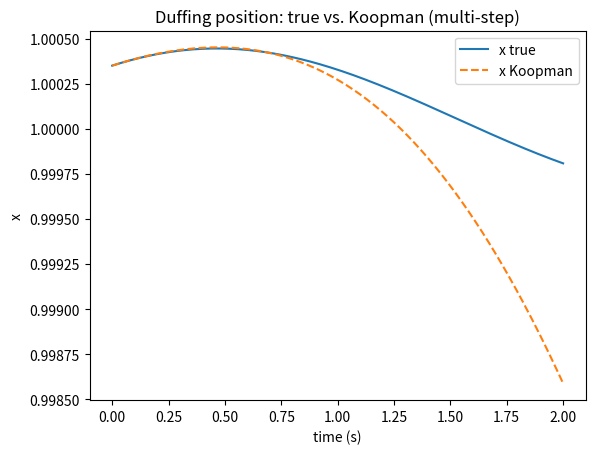
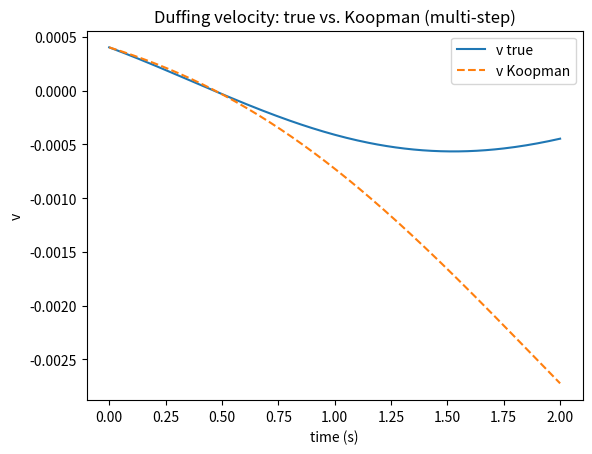
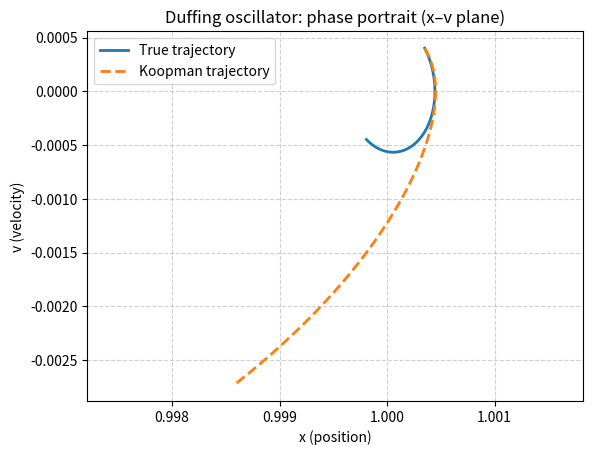
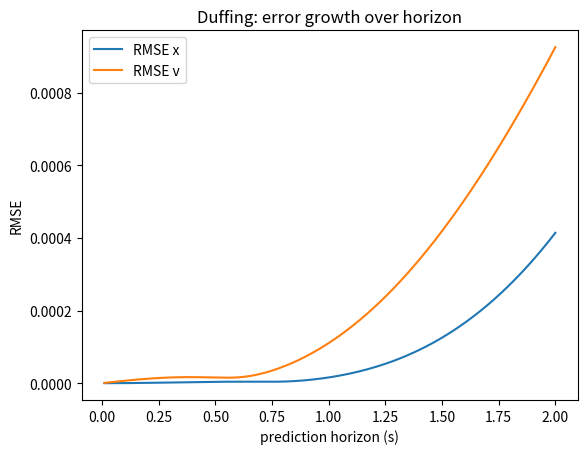

Recreate these plots in Python, in order.
import numpy as np
import matplotlib.pyplot as plt

# =========================
# 1) Duffing dynamics (CT)
# =========================
def f_duffing(x, delta=0.2, alpha=-1.0, beta=1.0):
    """
    Damped, unforced Duffing oscillator.
    state x = [position, velocity] = [x, v]
    x'' + delta x' + alpha x + beta x^3 = 0
    """
    pos, vel = x
    dpos = vel
    dvel = -delta*vel - alpha*pos - beta*(pos**3)
    return np.array([dpos, dvel], dtype=float)

# RK4 step
def rk4_step(x, dt, dyn=f_duffing, **dyn_params):
    k1 = dyn(x, **dyn_params)
    k2 = dyn(x + 0.5*dt*k1, **dyn_params)
    k3 = dyn(x + 0.5*dt*k2, **dyn_params)
    k4 = dyn(x + dt*k3, **dyn_params)
    return x + (dt/6.0)*(k1 + 2*k2 + 2*k3 + k4)

# simulate one trajectory
def simulate_traj(x0, N, dt, dyn=f_duffing, step=rk4_step, **dyn_params):
    X = np.zeros((N+1, 2), dtype=float)
    X[0] = np.array(x0, dtype=float)
    for k in range(N):
        X[k+1] = step(X[k], dt, dyn=dyn, **dyn_params)
    return X

# =========================
# 2) Build Koopman pairs
# =========================
def build_one_step_pairs(traj):
    X = traj[:-1].T   # (2, N)
    Xn = traj[1:].T   # (2, N)
    return X, Xn

def stack_pairs(pair_list):
    """Pair list is [(X1,X1n), (X2,X2n), ...]; returns big (2, Ntot)."""
    X_all    = np.hstack([p[0] for p in pair_list])
    Xnext_all= np.hstack([p[1] for p in pair_list])
    return X_all, Xnext_all

# =========================
# 3) Observables (richer)
# =========================
def phi_from_X_duffing(X):
    """
    X: (2, N) rows [x; v]
    Phi rows:
      0: 1
      1: x
      2: x^2
      3: x^3
      4: v
      5: v^2
      6: x*v
      7: x^2*v
    """
    x = X[0, :]
    v = X[1, :]
    ones = np.ones_like(x)
    Phi = np.vstack([ones, x, x**2, x**3, v, v**2, x*v, (x**2)*v])
    return Phi

# =========================
# 4) Standardization utils
# =========================
def standardize_fit(Phi):
    mu  = Phi.mean(axis=1, keepdims=True)
    std = Phi.std(axis=1, keepdims=True) + 1e-12
    return (Phi - mu)/std, mu, std

def standardize_apply(Phi, mu, std):
    return (Phi - mu)/std

def unstandardize(Phi_std, mu, std):
    return Phi_std*std + mu

# =========================
# 5) Fit Koopman (SVD–ridge)
# =========================
def fit_koopman_svd_ridge(Phi_std, Phi_next_std, lam=1e-5):
    """
    Compute Koopman via SVD-based Tikhonov:
      Phi^†_ridge = V diag(S/(S^2 + lam)) U^T
      K = Phi_next * Phi^†_ridge
    """
    U, S, Vt = np.linalg.svd(Phi_std, full_matrices=False)
    filt = S / (S**2 + lam)
    Phi_pinv = Vt.T @ np.diag(filt) @ U.T
    K = Phi_next_std @ Phi_pinv
    return K

# =========================
# 6) Rollout & decode
# =========================
def rollout_and_decode_duffing(K, Phi0_std, steps, mu, std):
    """
    Advance in standardized feature space, then unstandardize to read x,v rows.
    Returns arrays x_hat, v_hat length steps+1.
    """
    m = Phi0_std.shape[0]
    Phi_std = Phi0_std.reshape(m, 1)
    xs, vs = [], []
    for k in range(steps+1):
        Phi = unstandardize(Phi_std, mu, std)  # back to raw to read x,v rows
        x = Phi[1, 0]   # x row index = 1
        v = Phi[4, 0]   # v row index = 4
        xs.append(x); vs.append(v)
        if k < steps:
            Phi_std = K @ Phi_std
    return np.array(xs), np.array(vs)

# =========================
# 7) Train/test, eval
# =========================
def train_and_eval_duffing(X, Xnext, lam=1e-5, horizon_steps=200):
    N = X.shape[1]
    idx_split = int(0.7 * N)

    # Train
    X_tr, Xp_tr = X[:, :idx_split], Xnext[:, :idx_split]
    Phi_tr   = phi_from_X_duffing(X_tr)
    Phi_tr_p = phi_from_X_duffing(Xp_tr)
    Phi_tr_std, mu, std = standardize_fit(Phi_tr)
    Phi_tr_p_std = standardize_apply(Phi_tr_p, mu, std)
    K = fit_koopman_svd_ridge(Phi_tr_std, Phi_tr_p_std, lam=lam)

    # Test
    X_te, Xp_te = X[:, idx_split:], Xnext[:, idx_split:]
    Phi_te      = phi_from_X_duffing(X_te)
    Phi_te_p    = phi_from_X_duffing(Xp_te)
    Phi_te_std  = standardize_apply(Phi_te,   mu, std)
    Phi_te_p_std= standardize_apply(Phi_te_p, mu, std)

    # One-step
    Phi_pred_std = K @ Phi_te_std
    Phi_pred     = unstandardize(Phi_pred_std, mu, std)
    x_true  = Phi_te_p[1, :];  v_true  = Phi_te_p[4, :]
    x_pred1 = Phi_pred[1, :];  v_pred1 = Phi_pred[4, :]

    rmse = lambda a,b: float(np.sqrt(np.mean((a-b)**2)))
    metrics = {
        "one_step_RMSE_x": rmse(x_pred1, x_true),
        "one_step_RMSE_v": rmse(v_pred1, v_true),
    }

    # Multi-step rollout from first test column
    Phi0_std = Phi_te_std[:, 0]
    x_hat, v_hat = rollout_and_decode_duffing(K, Phi0_std, steps=horizon_steps, mu=mu, std=std)
    x_true_ms = Phi_te[1, :horizon_steps+1]
    v_true_ms = Phi_te[4, :horizon_steps+1]
    metrics.update({
        f"multistep_RMSE_x(h{horizon_steps})": rmse(x_hat, x_true_ms),
        f"multistep_RMSE_v(h{horizon_steps})": rmse(v_hat, v_true_ms),
    })

    return K, metrics, (mu, std, idx_split)

# =========================
# 8) Plots (show)
# =========================
def show_figures_duffing(X, K, mu, std, dt=0.01, horizon_steps=200):
    N = X.shape[1]
    idx_split = int(0.7 * N)
    X_te  = X[:, idx_split:]
    Phi_te     = phi_from_X_duffing(X_te)
    Phi_te_std = standardize_apply(Phi_te, mu, std)
    Phi0_std   = Phi_te_std[:, 0]

    # Truth vs Koopman rollout
    x_hat, v_hat = rollout_and_decode_duffing(K, Phi0_std, steps=horizon_steps, mu=mu, std=std)
    x_true_ms = Phi_te[1, :horizon_steps+1]
    v_true_ms = Phi_te[4, :horizon_steps+1]
    t = np.arange(horizon_steps+1) * dt

    plt.figure()
    plt.plot(t, x_true_ms, label="x true")
    plt.plot(t, x_hat, "--", label="x Koopman")
    plt.xlabel("time (s)"); plt.ylabel("x"); plt.legend()
    plt.title("Duffing position: true vs. Koopman (multi-step)")

    plt.figure()
    plt.plot(t, v_true_ms, label="v true")
    plt.plot(t, v_hat, "--", label="v Koopman")
    plt.xlabel("time (s)"); plt.ylabel("v"); plt.legend()
    plt.title("Duffing velocity: true vs. Koopman (multi-step)")

    # Phase portrait (x–v plane)
    plt.figure()
    plt.plot(x_true_ms, v_true_ms, label="True trajectory", linewidth=2)
    plt.plot(x_hat, v_hat, '--', label="Koopman trajectory", linewidth=2)
    plt.xlabel("x (position)")
    plt.ylabel("v (velocity)")
    plt.title("Duffing oscillator: phase portrait (x–v plane)")
    plt.axis('equal')
    plt.grid(True, linestyle='--', alpha=0.6)
    plt.legend()

    # Error growth
    H = min(horizon_steps, Phi_te.shape[1]-1)
    rmse_x, rmse_v = [], []
    for h in range(1, H+1):
        xh, vh = rollout_and_decode_duffing(K, Phi0_std, steps=h, mu=mu, std=std)
        x_true_h = Phi_te[1, :h+1]
        v_true_h = Phi_te[4, :h+1]
        rmse_x.append(np.sqrt(np.mean((xh - x_true_h)**2)))
        rmse_v.append(np.sqrt(np.mean((vh - v_true_h)**2)))

    horizons = np.arange(1, H+1)*dt
    plt.figure()
    plt.plot(horizons, rmse_x, label="RMSE x")
    plt.plot(horizons, rmse_v, label="RMSE v")
    plt.xlabel("prediction horizon (s)"); plt.ylabel("RMSE")
    plt.title("Duffing: error growth over horizon")
    plt.legend()

    plt.show()

# =========================
# 9) Example usage
# =========================
if __name__ == "__main__":
    # Duffing parameters (double well)
    delta, alpha, beta = 0.2, -1.0, 1.0
    dt, T = 0.01, 120.0
    N = int(T/dt)

    # ---- Option A: single trajectory (quick test)
    """
    x0 = [0.5, 0.0]
    traj = simulate_traj(x0, N, dt, dyn=f_duffing, delta=delta, alpha=alpha, beta=beta)
    X, Xnext = build_one_step_pairs(traj)
    """
    # ---- Option B: multiple trajectories (recommended)
    
    ics = [[-0.8, 0.0], [-0.3, 0.1], [0.3, 0.0], [0.8, -0.05], [0.0, 0.2]]
    pairs = []
    for x0 in ics:
        tr = simulate_traj(x0, N, dt, dyn=f_duffing, delta=delta, alpha=alpha, beta=beta)
        pairs.append(build_one_step_pairs(tr))
    X, Xnext = stack_pairs(pairs)
    
    print("Shapes:", X.shape, Xnext.shape)

    # Fit & evaluate
    K, metrics, (mu, std, idx_split) = train_and_eval_duffing(
        X, Xnext, lam=1e-5, horizon_steps=200
    )
    print("Koopman metrics (Duffing, improved):", metrics)

    # Show figures
    show_figures_duffing(X, K, mu, std, dt=dt, horizon_steps=200)
